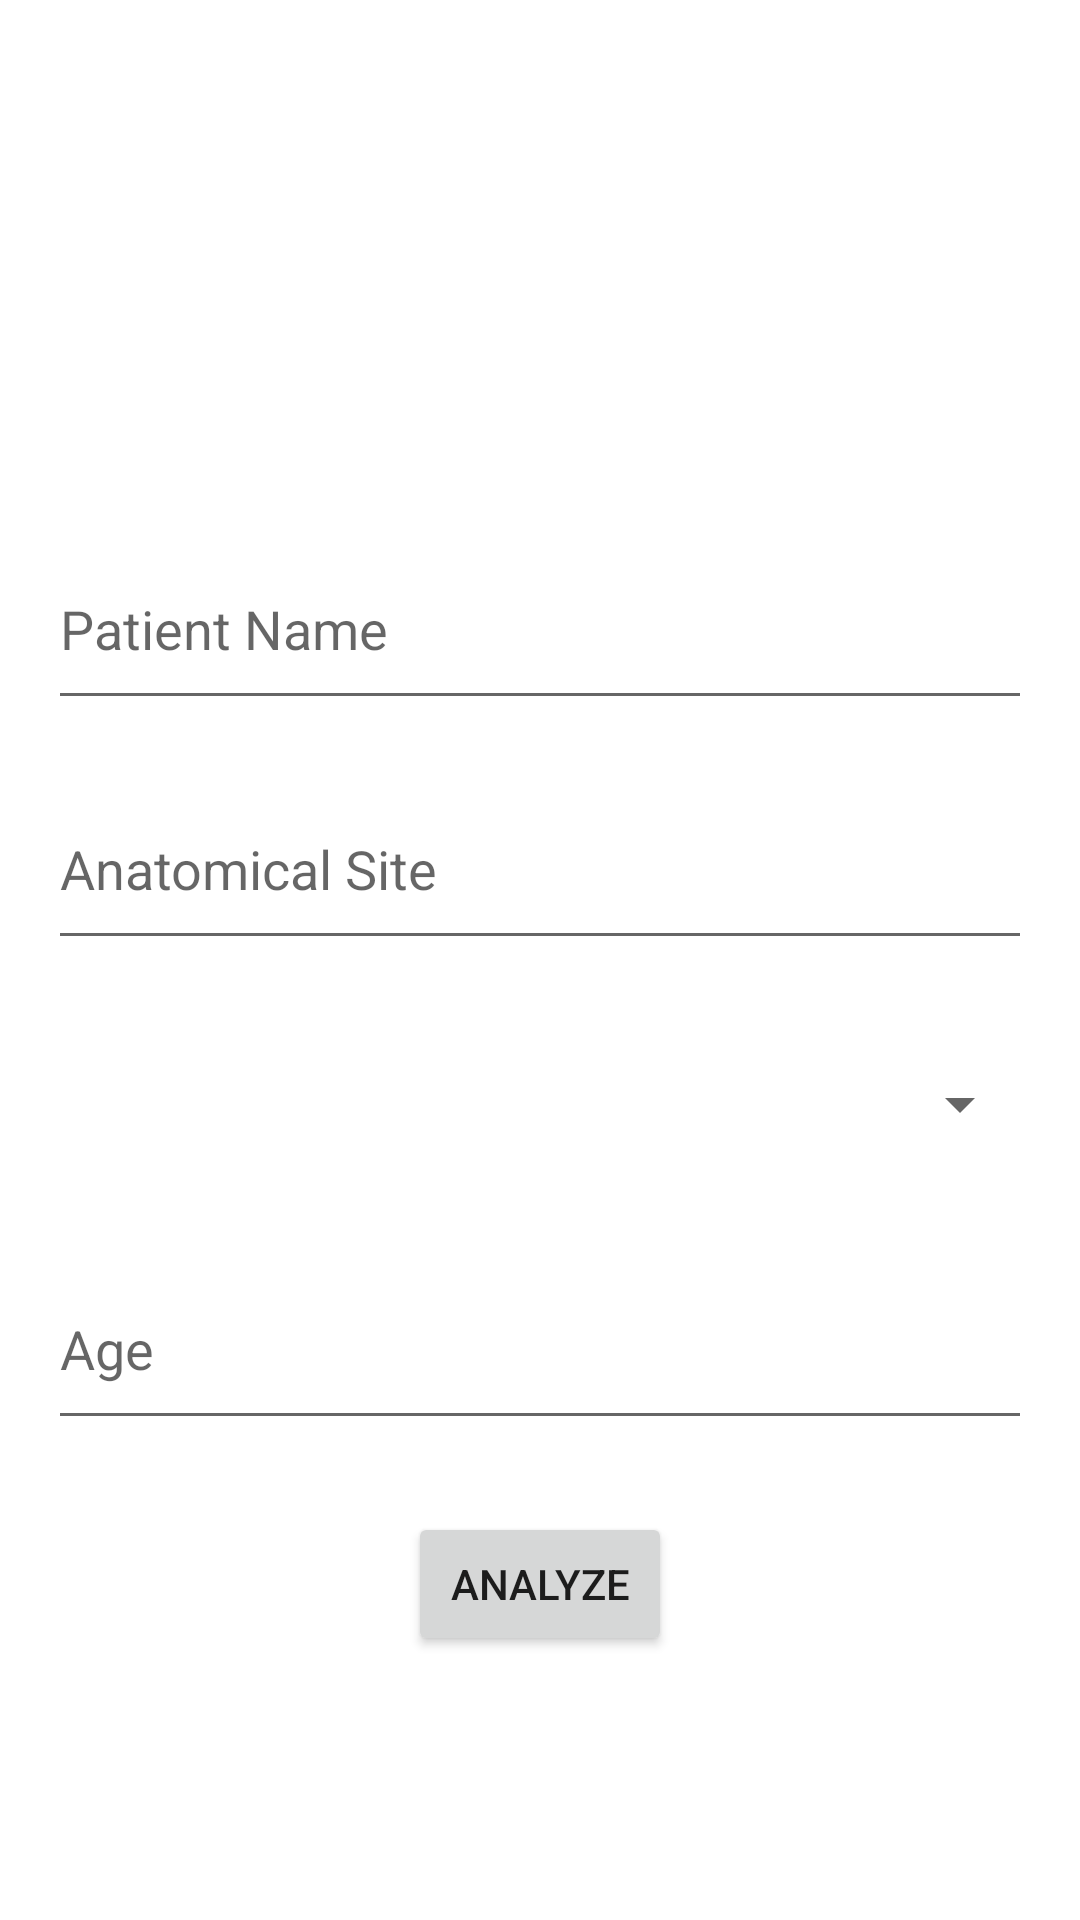

This screen was rendered from an Android layout file. Write that file and the resources it references.
<!-- AndroidManifest.xml: application theme AppTheme -->
<!-- res/layout/fragment_form.xml -->
<?xml version="1.0" encoding="utf-8"?>
<FrameLayout xmlns:android="http://schemas.android.com/apk/res/android"
    xmlns:app="http://schemas.android.com/apk/res-auto"
    xmlns:tools="http://schemas.android.com/tools"
    android:layout_width="match_parent"
    android:layout_height="match_parent"
    tools:context=".ui.scan.FormFragment">

    <ScrollView
        android:layout_width="match_parent"
        android:layout_height="wrap_content">
        <androidx.constraintlayout.widget.ConstraintLayout
            android:layout_width="match_parent"
            android:layout_height="match_parent"
            android:padding="16dp">

            <ImageView
                android:id="@+id/imageView2"
                android:layout_width="128dp"
                android:layout_height="128dp"
                android:layout_marginTop="16dp"
                app:layout_constraintEnd_toEndOf="parent"
                app:layout_constraintStart_toStartOf="parent"
                app:layout_constraintTop_toTopOf="parent"
                tools:src="@tools:sample/avatars" />

            <EditText
                android:id="@+id/edName"
                android:layout_width="0dp"
                android:layout_height="64dp"
                android:layout_marginTop="16dp"
                android:ems="10"
                android:hint="Patient Name"
                android:inputType="textPersonName"
                app:layout_constraintEnd_toEndOf="parent"
                app:layout_constraintStart_toStartOf="parent"
                app:layout_constraintTop_toBottomOf="@+id/imageView2" />

            <EditText
                android:id="@+id/edBody"
                android:layout_width="0dp"
                android:layout_height="64dp"
                android:layout_marginTop="16dp"
                android:ems="10"
                android:hint="Anatomical Site"
                android:inputType="textPersonName"
                app:layout_constraintEnd_toEndOf="parent"
                app:layout_constraintStart_toStartOf="parent"
                app:layout_constraintTop_toBottomOf="@+id/edName" />

            <Spinner
                android:id="@+id/edGender"
                android:layout_width="0dp"
                android:layout_height="64dp"
                android:layout_marginTop="16dp"
                android:ems="10"
                android:spinnerMode="dropdown"
                android:entries="@array/gender_array"
                app:layout_constraintEnd_toEndOf="parent"
                app:layout_constraintStart_toStartOf="parent"
                app:layout_constraintTop_toBottomOf="@+id/edBody" />

            <EditText
                android:id="@+id/edAge"
                android:layout_width="0dp"
                android:layout_height="64dp"
                android:layout_marginTop="16dp"
                android:ems="10"
                android:hint="Age"
                android:inputType="number"
                app:layout_constraintEnd_toEndOf="parent"
                app:layout_constraintStart_toStartOf="parent"
                app:layout_constraintTop_toBottomOf="@+id/edGender" />

            <Button
                android:id="@+id/btnAnalyze"
                android:layout_width="wrap_content"
                android:layout_height="wrap_content"
                android:layout_marginTop="24dp"
                android:text="Analyze"
                app:layout_constraintEnd_toEndOf="parent"
                app:layout_constraintStart_toStartOf="parent"
                app:layout_constraintTop_toBottomOf="@+id/edAge" />
        </androidx.constraintlayout.widget.ConstraintLayout>
    </ScrollView>


</FrameLayout>
<!-- resources referenced by this layout -->
<resources>

</resources>
